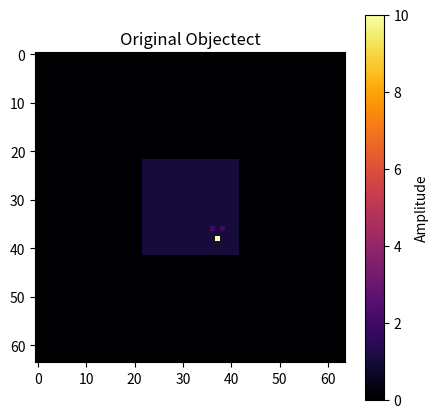
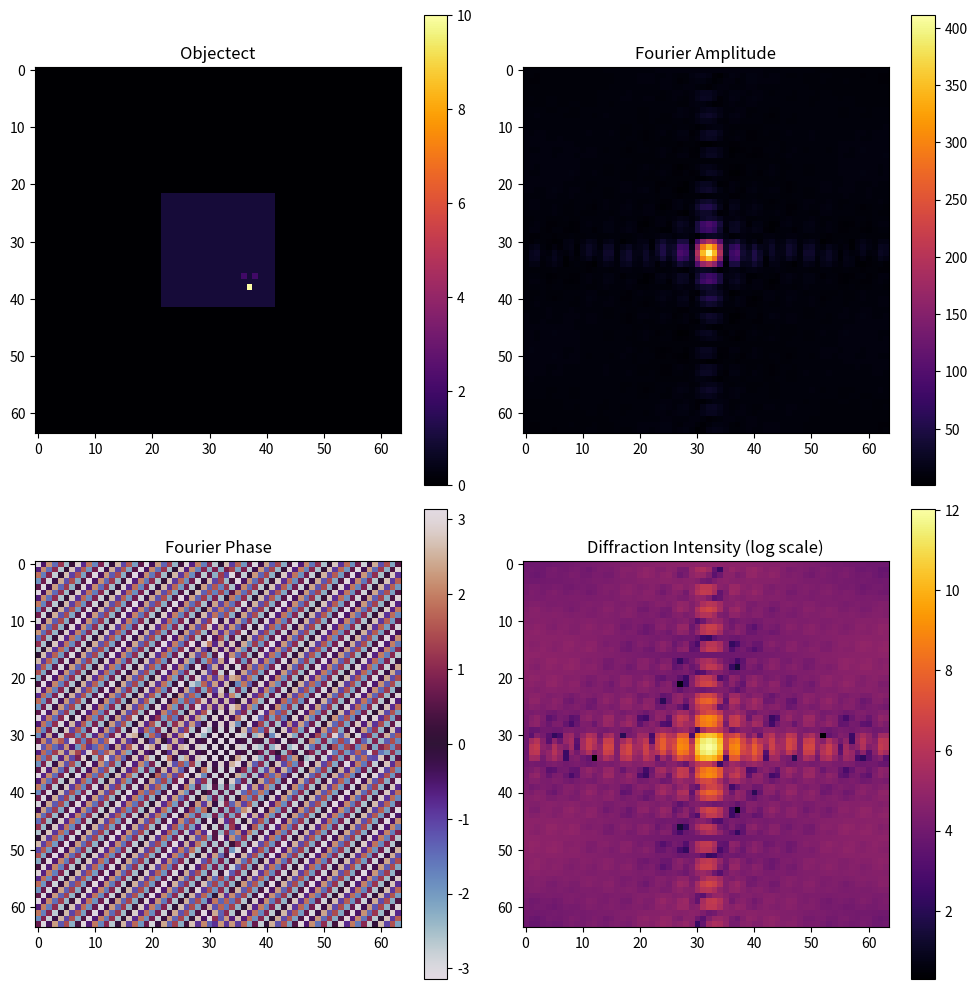
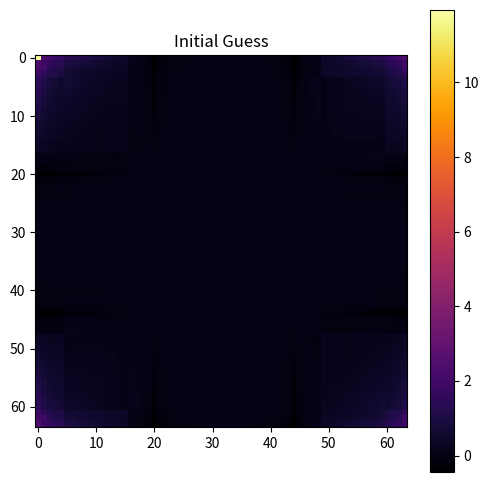
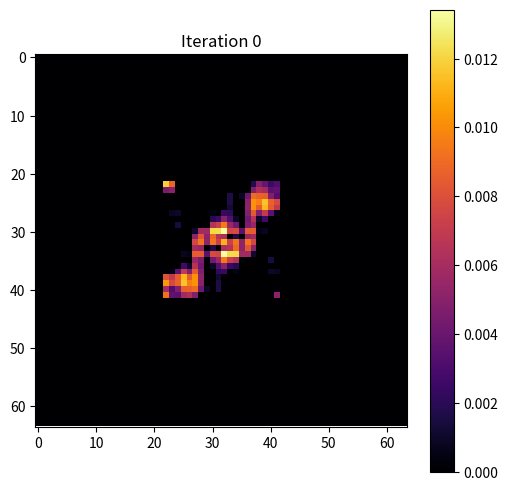
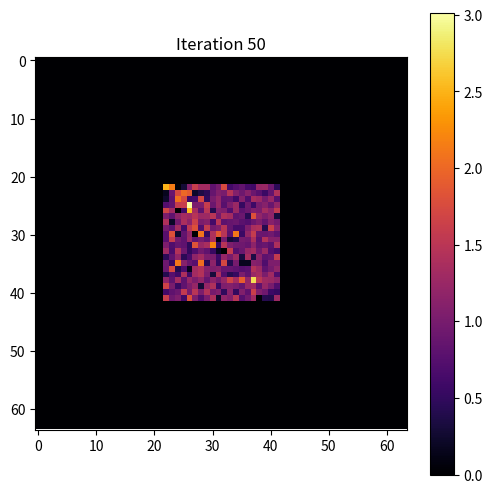
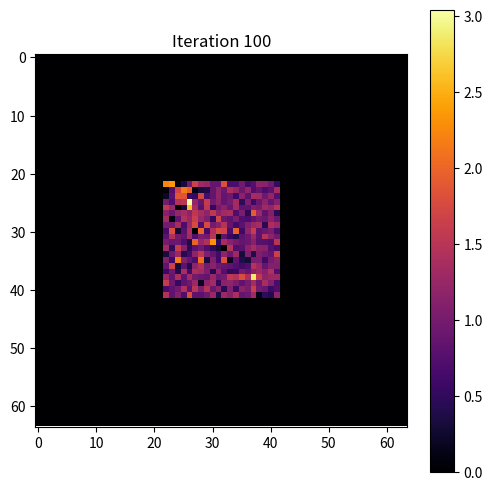
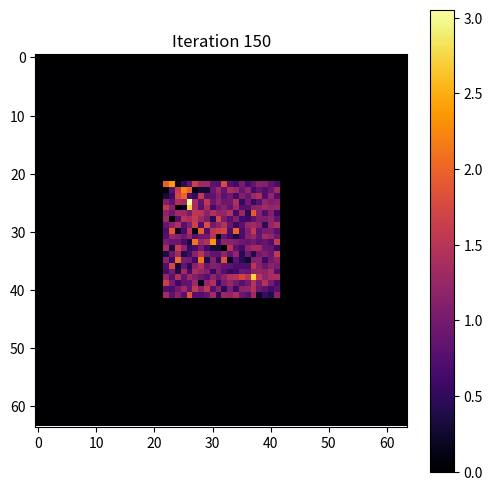
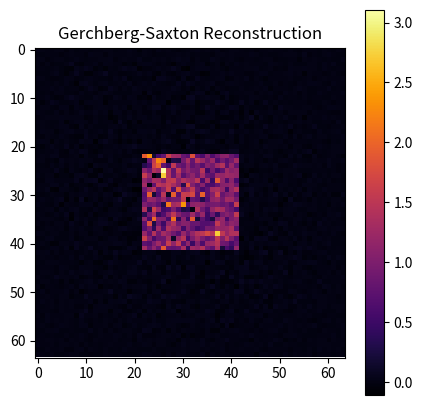

Write the Python code that produced these figures, in order.
# -*- coding: utf-8 -*-
"""
@author: cbrph
"""

import numpy as np
import matplotlib.pyplot as plt 

#Simulation parameters

#Total image size
N = 64           
#Size of square Objectect at image center      
Object_size = 20       

#Create Objectect
Object = np.zeros((N, N))

start = (N - Object_size) // 2
end = start + Object_size

#Put a simple Objectect in the centre
Object[start:end, start:end] = 1

#Add some structure
Object[N//2+4,N//2+4] = 2
Object[N//2+4,N//2+6] = 2
Object[N//2+6,N//2+5] = 10

#Plot
plt.figure(figsize=(5,5))
plt.imshow(Object, cmap="inferno", interpolation="nearest")
plt.colorbar(label="Amplitude")
plt.title("Original Objectect")
plt.show()


Support = np.zeros((N, N), dtype=bool)
Support[start:end, start:end] = True

Psi_true = np.fft.fft2(Object)

Amplitude = np.abs(Psi_true)
Phase = np.angle(Psi_true)
Intensity = Amplitude*Amplitude

#Shift for displaying
AmplitudeDisplay = np.fft.fftshift(Amplitude)
PhaseDisplay = np.fft.fftshift(Phase)
IntensityDisplay = np.fft.fftshift(Intensity)

#Plot
fig, ax = plt.subplots(2, 2, figsize=(10,10))

# Objectect
Image0 = ax[0,0].imshow(Object, cmap="inferno", interpolation="nearest")
ax[0,0].set_title("Objectect")
plt.colorbar(Image0, ax=ax[0,0])

# Fourier amplitude
Image1 = ax[0,1].imshow(AmplitudeDisplay, cmap="inferno")
ax[0,1].set_title("Fourier Amplitude")
plt.colorbar(Image1, ax=ax[0,1])

# Fourier phase
Image2 = ax[1,0].imshow(PhaseDisplay, cmap="twilight")
ax[1,0].set_title("Fourier Phase")
plt.colorbar(Image2, ax=ax[1,0])

# Diffraction intensity
Image3 = ax[1,1].imshow(np.log1p(IntensityDisplay), cmap="inferno")
ax[1,1].set_title("Diffraction Intensity (log scale)")
plt.colorbar(Image3, ax=ax[1,1])

plt.tight_layout()
plt.show()

#Gerchberg-Saxton algorithm

FlatPhase = np.zeros((N,N))
RandomPhase = np.random.uniform(0, 2*np.pi, size=(N, N))

Phase = FlatPhase

Psi = Amplitude*np.exp(1j*Phase)

psi = np.fft.ifft2(Psi)

plt.figure(figsize=(6,6))
plt.imshow(np.real(psi), cmap="inferno")
plt.title("Initial Guess")
plt.colorbar()
plt.show()


for Iteration in range(200):

    psi = np.fft.ifft2(Psi)

    #Apply support constraint
    psi[~Support] = 0
    
    #Always positive constraint
    psi = np.real(psi)
    psi[psi<0] = 0

    Psi = np.fft.fft2(psi)

    #Replace Fourier amplitude with measured amplitude
    Psi = Amplitude*np.exp(1j*np.angle(Psi))
    
    if Iteration % 50 == 0:
        plt.figure(figsize=(6,6))
        plt.imshow(np.real(psi), cmap="inferno", interpolation="nearest")
        plt.title(f"Iteration {Iteration}")
        plt.colorbar()
        plt.show()
    

Reconstruction = np.real(np.fft.ifft2(Psi))

plt.figure(figsize=(5,5))
plt.imshow(Reconstruction, cmap="inferno", interpolation="nearest")
plt.colorbar()
plt.title("Gerchberg-Saxton Reconstruction")
plt.show()
